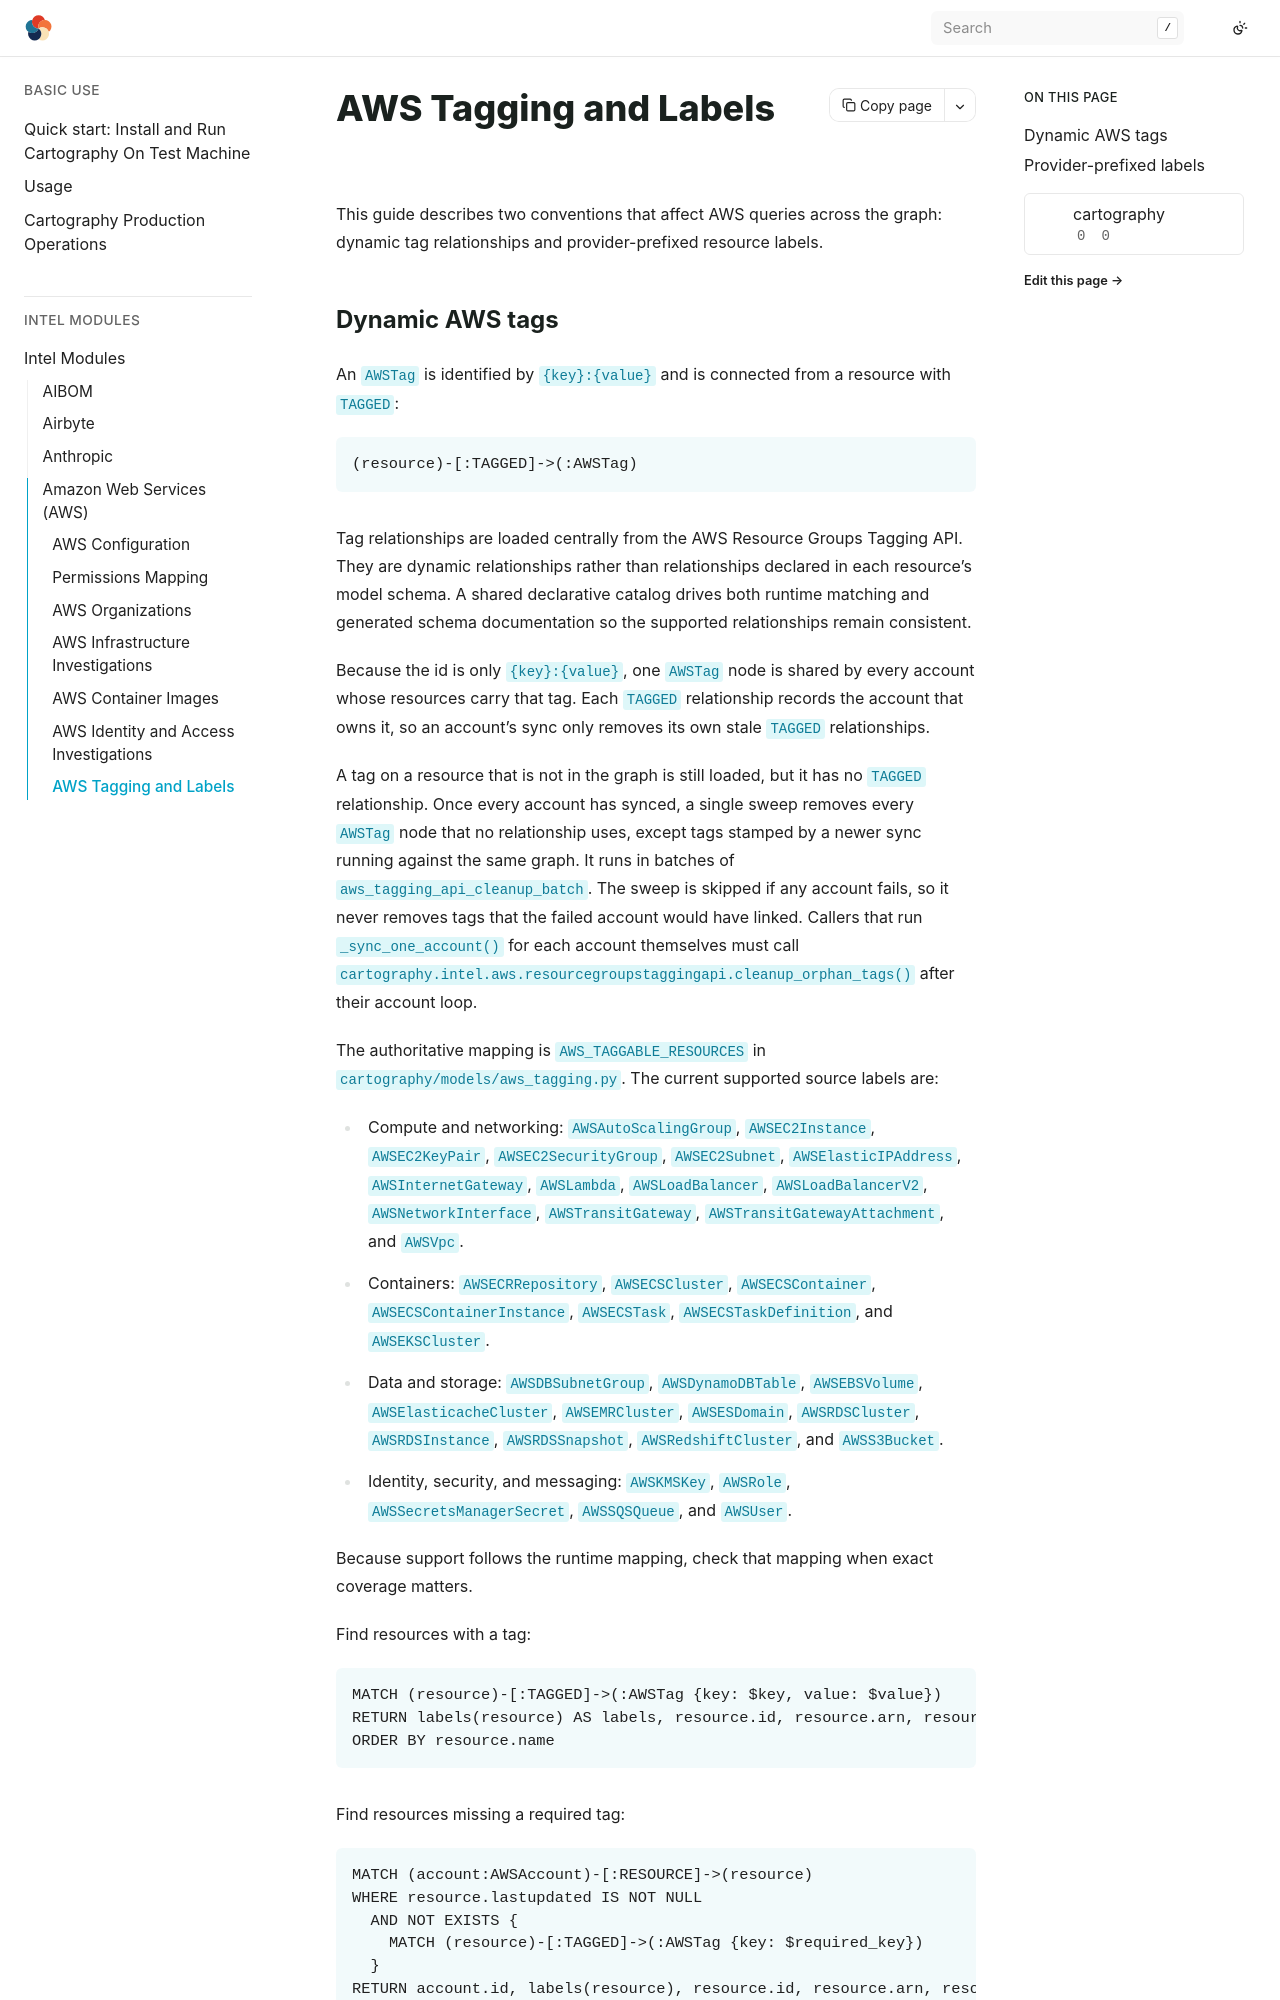

repository: Stratus-Ops-Console/cartography · page: modules/aws/tagging-and-labels.html · generator: sphinx

## AWS Tagging and Labels

This guide describes two conventions that affect AWS queries across the graph:
dynamic tag relationships and provider-prefixed resource labels.

### Dynamic AWS tags

An `AWSTag` is identified by `{key}:{value}` and is connected from a resource
with `TAGGED`:

```cypher
(resource)-[:TAGGED]->(:AWSTag)
```

Tag relationships are loaded centrally from the AWS Resource Groups Tagging
API. They are dynamic relationships rather than relationships declared in each
resource's model schema. A shared declarative catalog drives both runtime
matching and generated schema documentation so the supported relationships
remain consistent.

Because the id is only `{key}:{value}`, one `AWSTag` node is shared by every
account whose resources carry that tag. Each `TAGGED` relationship records the
account that owns it, so an account's sync only removes its own stale `TAGGED`
relationships.

A tag on a resource that is not in the graph is still loaded, but it has no
`TAGGED` relationship. Once every account has synced, a single sweep removes
every `AWSTag` node that no relationship uses, except tags stamped by a newer
sync running against the same graph. It runs in batches of
`aws_tagging_api_cleanup_batch`. The sweep is skipped if any
account fails, so it never removes tags that the failed account would have
linked. Callers that run `_sync_one_account()` for each account themselves must
call `cartography.intel.aws.resourcegroupstaggingapi.cleanup_orphan_tags()`
after their account loop.

The authoritative mapping is `AWS_TAGGABLE_RESOURCES` in
`cartography/models/aws_tagging.py`. The current supported source labels are:

- Compute and networking: `AWSAutoScalingGroup`, `AWSEC2Instance`,
  `AWSEC2KeyPair`, `AWSEC2SecurityGroup`, `AWSEC2Subnet`,
  `AWSElasticIPAddress`, `AWSInternetGateway`, `AWSLambda`,
  `AWSLoadBalancer`, `AWSLoadBalancerV2`, `AWSNetworkInterface`,
  `AWSTransitGateway`, `AWSTransitGatewayAttachment`, and `AWSVpc`.
- Containers: `AWSECRRepository`, `AWSECSCluster`, `AWSECSContainer`,
  `AWSECSContainerInstance`, `AWSECSTask`, `AWSECSTaskDefinition`, and
  `AWSEKSCluster`.
- Data and storage: `AWSDBSubnetGroup`, `AWSDynamoDBTable`, `AWSEBSVolume`,
  `AWSElasticacheCluster`, `AWSEMRCluster`, `AWSESDomain`,
  `AWSRDSCluster`, `AWSRDSInstance`, `AWSRDSSnapshot`,
  `AWSRedshiftCluster`, and `AWSS3Bucket`.
- Identity, security, and messaging: `AWSKMSKey`, `AWSRole`,
  `AWSSecretsManagerSecret`, `AWSSQSQueue`, and `AWSUser`.

Because support follows the runtime mapping, check that mapping when exact
coverage matters.

Find resources with a tag:

```cypher
MATCH (resource)-[:TAGGED]->(:AWSTag {key: $key, value: $value})
RETURN labels(resource) AS labels, resource.id, resource.arn, resource.name
ORDER BY resource.name
```
